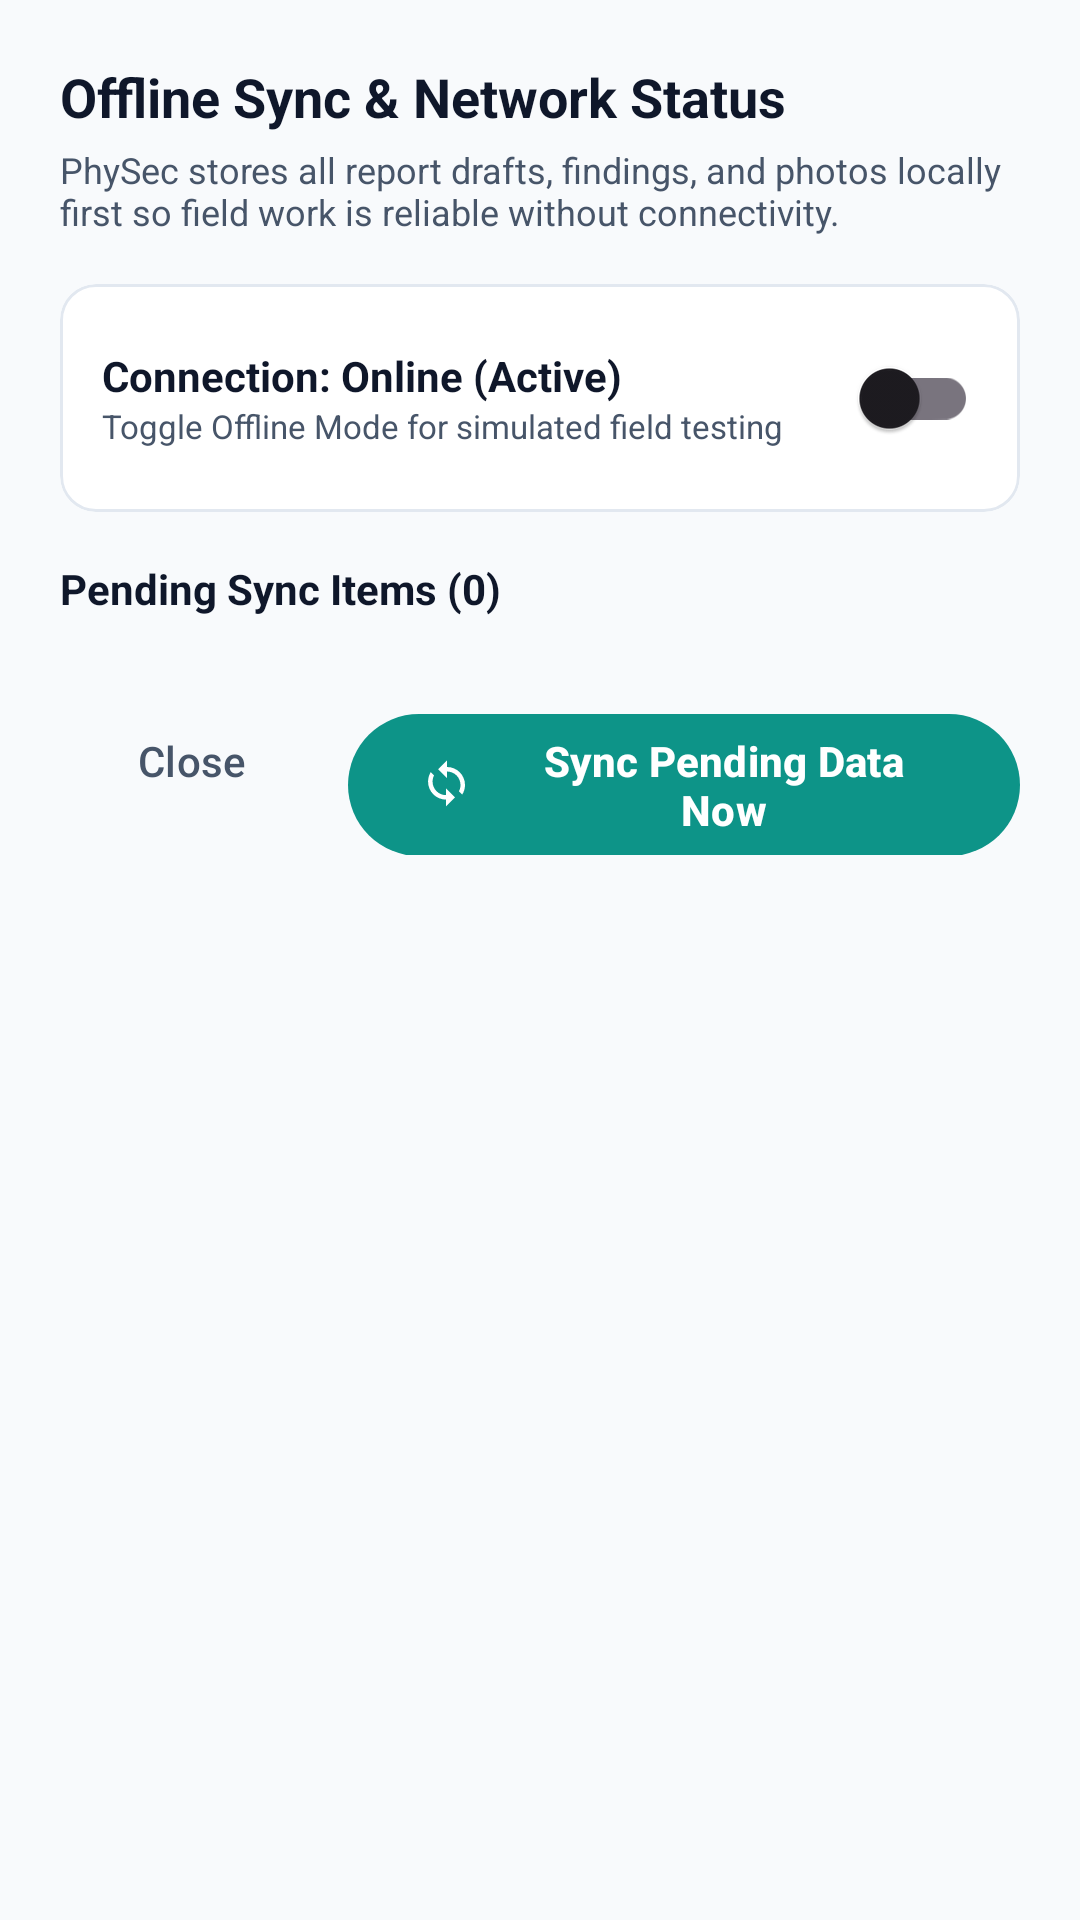

Produce the Android XML layout that renders to this screen, including the resource entries it uses.
<!-- AndroidManifest.xml: application theme Theme.PhySec -->
<!-- res/layout/dialog_sync_center.xml -->
<?xml version="1.0" encoding="utf-8"?>
<LinearLayout xmlns:android="http://schemas.android.com/apk/res/android"
    xmlns:app="http://schemas.android.com/apk/res-auto"
    android:layout_width="match_parent"
    android:layout_height="wrap_content"
    android:orientation="vertical"
    android:padding="20dp">

    <TextView
        android:layout_width="wrap_content"
        android:layout_height="wrap_content"
        android:text="Offline Sync &amp; Network Status"
        android:textColor="@color/text_primary"
        android:textSize="18sp"
        android:textStyle="bold"
        android:layout_marginBottom="4dp" />

    <TextView
        android:layout_width="wrap_content"
        android:layout_height="wrap_content"
        android:text="PhySec stores all report drafts, findings, and photos locally first so field work is reliable without connectivity."
        android:textColor="@color/text_secondary"
        android:textSize="12sp"
        android:layout_marginBottom="16dp" />

    
    <com.google.android.material.card.MaterialCardView
        android:layout_width="match_parent"
        android:layout_height="wrap_content"
        app:cardCornerRadius="12dp"
        app:cardBackgroundColor="@color/surface_card"
        app:strokeColor="@color/border_light"
        app:strokeWidth="1dp"
        android:layout_marginBottom="16dp">

        <LinearLayout
            android:layout_width="match_parent"
            android:layout_height="wrap_content"
            android:orientation="horizontal"
            android:gravity="center_vertical"
            android:padding="14dp">

            <LinearLayout
                android:layout_width="0dp"
                android:layout_height="wrap_content"
                android:layout_weight="1"
                android:orientation="vertical">

                <TextView
                    android:id="@+id/tvNetworkStateTitle"
                    android:layout_width="wrap_content"
                    android:layout_height="wrap_content"
                    android:text="Connection: Online (Active)"
                    android:textColor="@color/text_primary"
                    android:textSize="14sp"
                    android:textStyle="bold" />

                <TextView
                    android:layout_width="wrap_content"
                    android:layout_height="wrap_content"
                    android:text="Toggle Offline Mode for simulated field testing"
                    android:textColor="@color/text_secondary"
                    android:textSize="11sp" />
            </LinearLayout>

            <com.google.android.material.switchmaterial.SwitchMaterial
                android:id="@+id/switchOfflineMode"
                android:layout_width="wrap_content"
                android:layout_height="wrap_content" />
        </LinearLayout>
    </com.google.android.material.card.MaterialCardView>

    
    <TextView
        android:id="@+id/tvQueueStatusTitle"
        android:layout_width="wrap_content"
        android:layout_height="wrap_content"
        android:text="Pending Sync Items (0)"
        android:textColor="@color/text_primary"
        android:textSize="14sp"
        android:textStyle="bold"
        android:layout_marginBottom="8dp" />

    <LinearLayout
        android:id="@+id/llPendingQueueContainer"
        android:layout_width="match_parent"
        android:layout_height="wrap_content"
        android:orientation="vertical"
        android:layout_marginBottom="16dp" />

    
    <LinearLayout
        android:layout_width="match_parent"
        android:layout_height="wrap_content"
        android:orientation="horizontal"
        android:gravity="end">

        <com.google.android.material.button.MaterialButton
            android:id="@+id/btnCloseSync"
            style="@style/Widget.Material3.Button.TextButton"
            android:layout_width="wrap_content"
            android:layout_height="wrap_content"
            android:text="Close"
            android:textColor="@color/text_secondary"
            android:layout_marginEnd="8dp" />

        <com.google.android.material.button.MaterialButton
            android:id="@+id/btnTriggerSync"
            android:layout_width="wrap_content"
            android:layout_height="wrap_content"
            android:text="Sync Pending Data Now"
            android:textColor="@color/white"
            android:textStyle="bold"
            app:backgroundTint="@color/teal_600"
            app:icon="@drawable/ic_sync"
            app:iconTint="@color/white" />
    </LinearLayout>
</LinearLayout>
<!-- resources referenced by this layout -->
<resources>
  <color name="border_light">#E2E8F0</color>
  <color name="surface_card">#FFFFFF</color>
  <color name="teal_600">#0D9488</color>
  <color name="text_primary">#0F172A</color>
  <color name="text_secondary">#475569</color>
  <color name="white">#FFFFFFFF</color>
  <!-- drawable ic_sync (drawable) -->
  <vector xmlns:android="http://schemas.android.com/apk/res/android"
      android:width="24dp"
      android:height="24dp"
      android:viewportWidth="24"
      android:viewportHeight="24">
    <path
        android:fillColor="@color/navy_900"
        android:pathData="M12,4V1L8,5l4,4V6c3.31,0 6,2.69 6,6 0,1.01 -0.25,1.97 -0.7,2.8l1.46,1.46C19.54,15.03 20,13.57 20,12c0,-4.42 -3.58,-8 -8,-8zM6.24,7.74L4.78,6.28C4.02,7.5 3.58,8.96 3.58,10.5c0,4.42 3.58,8 8,8v3l4,-4 -4,-4v3c-3.31,0 -6,-2.69 -6,-6 0,-1.01 0.25,-1.97 0.66,-2.76z"/>
  </vector>
  <style name="Theme.PhySec" parent="Base.Theme.PhySec" />
  <color name="navy_900">#0F172A</color>
  <style name="Base.Theme.PhySec" parent="Theme.Material3.DayNight.NoActionBar">
          <item name="colorPrimary">@color/navy_900</item>
          <item name="colorOnPrimary">@color/white</item>
          <item name="colorSecondary">@color/blue_600</item>
          <item name="colorOnSecondary">@color/white</item>
          <item name="colorTertiary">@color/teal_600</item>
          <item name="android:windowBackground">@color/background_light</item>
          <item name="android:statusBarColor">@color/navy_900</item>
          <item name="android:windowLightStatusBar">false</item>
      </style>
  <color name="blue_600">#2563EB</color>
  <color name="background_light">#F8FAFC</color>
</resources>
